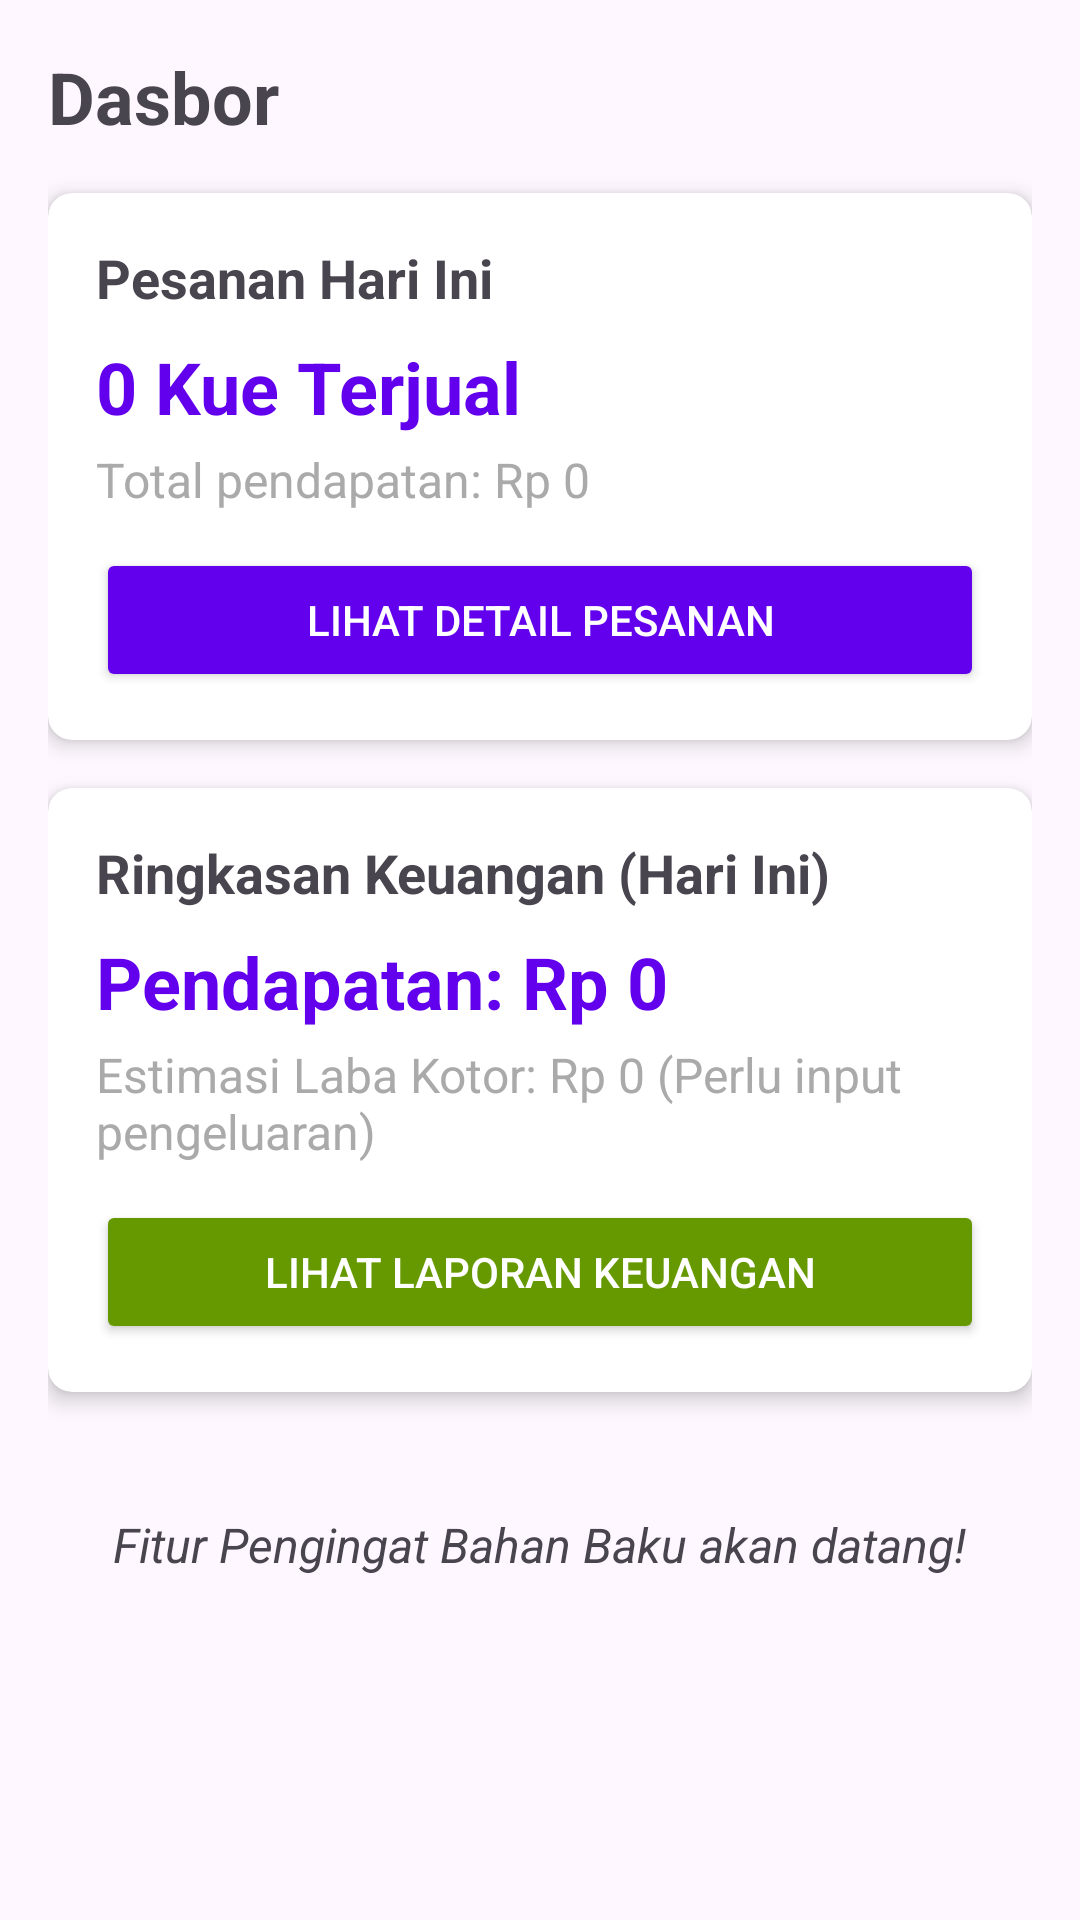

Here is an Android app screen rendered from its layout file. Give the layout XML and the strings, colors and styles it references.
<!-- AndroidManifest.xml: application theme Theme.KueKu -->
<!-- res/layout/fragment_dashboard.xml -->
<?xml version="1.0" encoding="utf-8"?>
<ScrollView xmlns:android="http://schemas.android.com/apk/res/android"
    xmlns:tools="http://schemas.android.com/tools"
    android:layout_width="match_parent"
    android:layout_height="match_parent"
    xmlns:app="http://schemas.android.com/apk/res-auto"
    tools:context=".DashboardFragment">

    <LinearLayout
        android:layout_width="match_parent"
        android:layout_height="wrap_content"
        android:orientation="vertical"
        android:padding="16dp">

        <TextView
            android:layout_width="wrap_content"
            android:layout_height="wrap_content"
            android:text="Dasbor"
            android:textSize="24sp"
            android:textStyle="bold"
            android:layout_marginBottom="16dp"/>

        <androidx.cardview.widget.CardView
            android:layout_width="match_parent"
            android:layout_height="wrap_content"
            android:layout_marginBottom="16dp"
            app:cardCornerRadius="8dp"
            app:cardElevation="4dp">

            <LinearLayout
                android:layout_width="match_parent"
                android:layout_height="wrap_content"
                android:orientation="vertical"
                android:padding="16dp">

                <TextView
                    android:layout_width="wrap_content"
                    android:layout_height="wrap_content"
                    android:text="Pesanan Hari Ini"
                    android:textSize="18sp"
                    android:textStyle="bold"
                    android:layout_marginBottom="8dp"/>

                <TextView
                    android:id="@+id/tvKueTerjualHariIni"
                    android:layout_width="wrap_content"
                    android:layout_height="wrap_content"
                    android:text="0 Kue Terjual"
                    android:textSize="24sp"
                    android:textStyle="bold"
                    android:textColor="@color/design_default_color_primary"
                    android:layout_marginBottom="4dp"/>

                <TextView
                    android:id="@+id/tvTotalPendapatanHariIni"
                    android:layout_width="wrap_content"
                    android:layout_height="wrap_content"
                    android:text="Total pendapatan: Rp 0"
                    android:textSize="16sp"
                    android:textColor="@android:color/darker_gray"
                    android:layout_marginBottom="12dp"/>

                <Button
                    android:id="@+id/btnLihatDetailPesanan"
                    android:layout_width="match_parent"
                    android:layout_height="wrap_content"
                    android:text="Lihat Detail Pesanan"
                    android:backgroundTint="@color/design_default_color_primary"
                    android:textColor="@android:color/white"
                    android:padding="12dp"/>

            </LinearLayout>
        </androidx.cardview.widget.CardView>

        <androidx.cardview.widget.CardView
            android:layout_width="match_parent"
            android:layout_height="wrap_content"
            android:layout_marginBottom="16dp"
            app:cardCornerRadius="8dp"
            app:cardElevation="4dp">

            <LinearLayout
                android:layout_width="match_parent"
                android:layout_height="wrap_content"
                android:orientation="vertical"
                android:padding="16dp">

                <TextView
                    android:layout_width="wrap_content"
                    android:layout_height="wrap_content"
                    android:text="Ringkasan Keuangan (Hari Ini)"
                    android:textSize="18sp"
                    android:textStyle="bold"
                    android:layout_marginBottom="8dp"/>

                <TextView
                    android:id="@+id/tvPendapatanHariIni"
                    android:layout_width="wrap_content"
                    android:layout_height="wrap_content"
                    android:text="Pendapatan: Rp 0"
                    android:textSize="24sp"
                    android:textStyle="bold"
                    android:textColor="@color/design_default_color_primary"
                    android:layout_marginBottom="4dp"/>

                <TextView
                    android:id="@+id/tvEstimasiLabaKotor"
                    android:layout_width="wrap_content"
                    android:layout_height="wrap_content"
                    android:text="Estimasi Laba Kotor: Rp 0 (Perlu input pengeluaran)"
                    android:textSize="16sp"
                    android:textColor="@android:color/darker_gray"
                    android:layout_marginBottom="12dp"/>

                <Button
                    android:id="@+id/btnLihatLaporanKeuangan"
                    android:layout_width="match_parent"
                    android:layout_height="wrap_content"
                    android:text="Lihat Laporan Keuangan"
                    android:backgroundTint="@android:color/holo_green_dark"
                    android:textColor="@android:color/white"
                    android:padding="12dp"/>

            </LinearLayout>
        </androidx.cardview.widget.CardView>

        <TextView
            android:layout_width="wrap_content"
            android:layout_height="wrap_content"
            android:text="Fitur Pengingat Bahan Baku akan datang!"
            android:textSize="16sp"
            android:textStyle="italic"
            android:layout_marginTop="24dp"
            android:layout_gravity="center_horizontal"/>

    </LinearLayout>
</ScrollView>
<!-- resources referenced by this layout -->
<resources>
  <style name="Theme.KueKu" parent="Base.Theme.KueKu" />
  <style name="Base.Theme.KueKu" parent="Theme.Material3.DayNight.NoActionBar">
          
          
      </style>
</resources>
